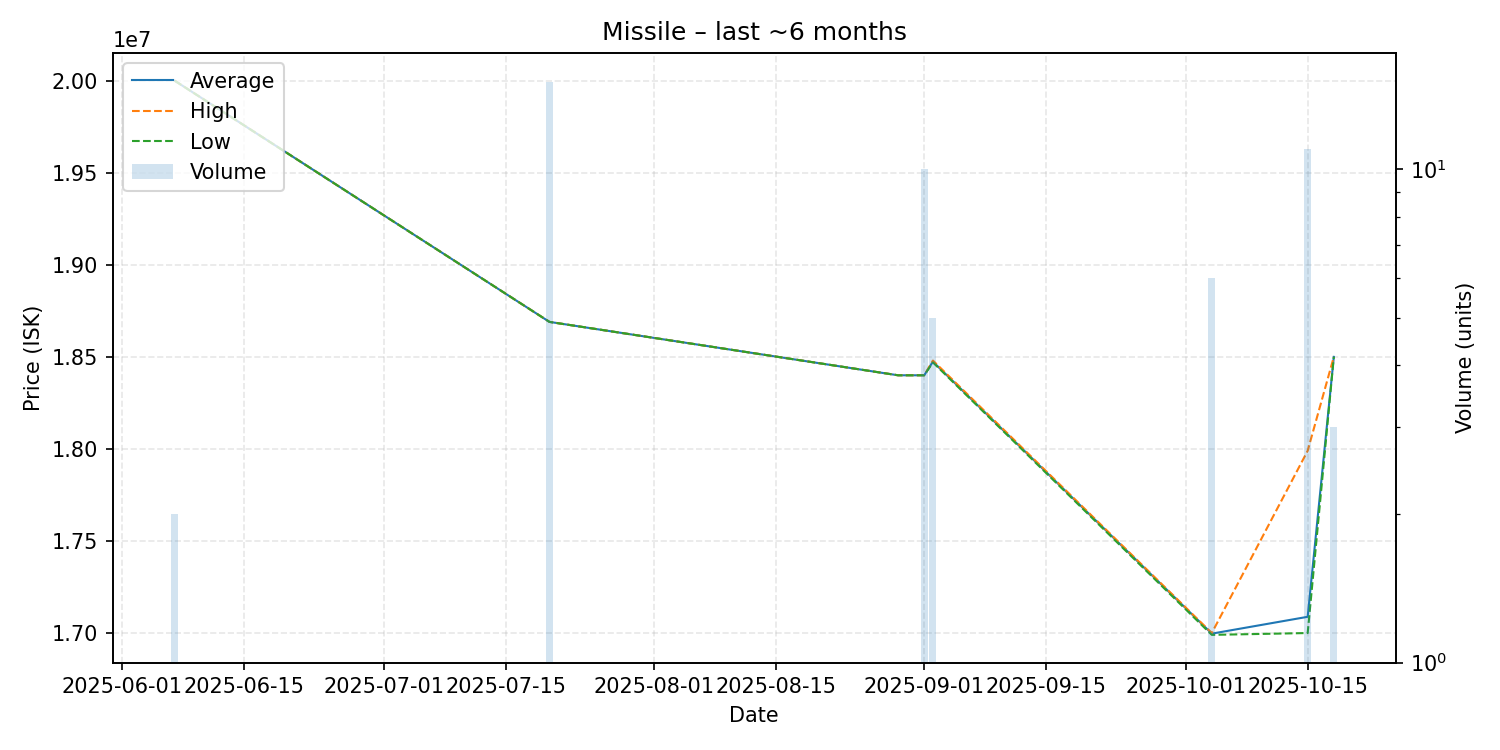

Source data for this figure (header and first rows):
date, average, highest, lowest, order_count, volume
2025-06-07, 20000000, 20000000, 20000000, 1, 2
2025-07-20, 18690000, 18690000, 18690000, 1, 15
2025-08-29, 18400000, 18400000, 18400000, 1, 1
2025-09-01, 18400000, 18400000, 18400000, 2, 10
2025-09-02, 18474000, 18480000, 18470000, 2, 5
2025-10-04, 16996667, 17000000, 16990000, 3, 6
2025-10-15, 17088182, 17990000, 17000000, 3, 11
2025-10-18, 18500000, 18500000, 18500000, 1, 3
